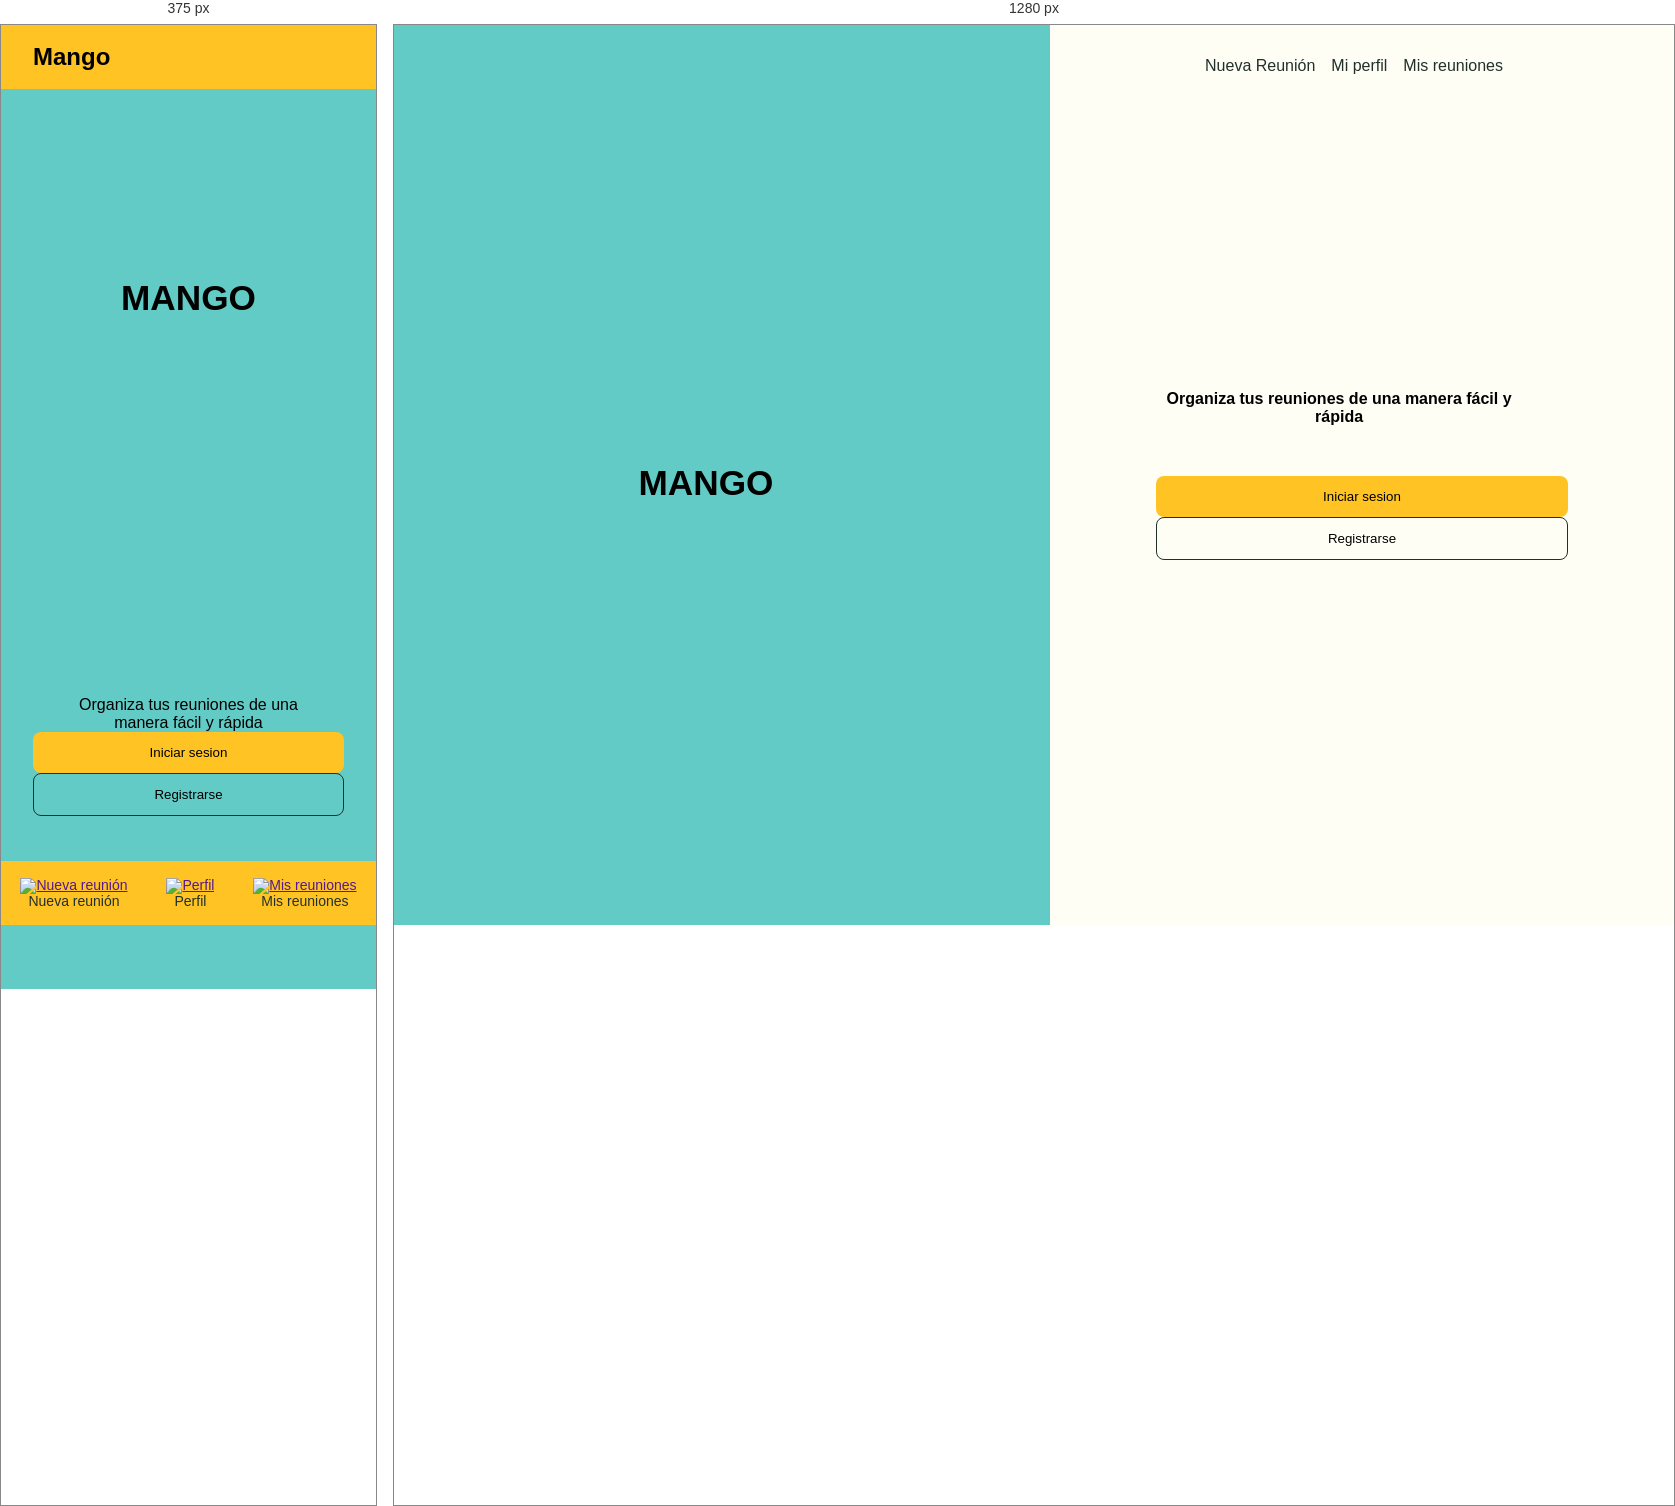
Rendered at 375 px and 1280 px, left to right.

<!-- file: navegacion-mobile.html -->
<!DOCTYPE html>
<html lang="en">

<head>
    <meta charset="UTF-8" />
    <meta http-equiv="X-UA-Compatible" content="IE=edge" />
    <meta name="viewport" content="width=device-width, initial-scale=1.0" />

    <link rel="stylesheet" href="https://cdn.jsdelivr.net/npm/normalize.css@8.0.1/normalize.min.css">

    <link rel="preconnect" href="https://fonts.googleapis.com">
    <link rel="preconnect" href="https://fonts.gstatic.com" crossorigin>
    <link href="https://fonts.googleapis.com/css2?family=Reem+Kufi&family=Work+Sans:wght@400;500;600&display=swap"
        rel="stylesheet">

    <!-- Estilos-->
    <link rel="stylesheet" href="./css/index.css">
    <link rel="stylesheet" href="./css/primeros-pasos.css">
    <link rel="stylesheet" href="./css/navegacion-mobile.css">

    <title>Mango</title>
</head>

<body class="screen">

    <!-- Header -->
    <header class="container header">
        <h2 class="logo">Mango</h2>
        <div class="icons-nav">
            <a id="bell" href=""><img src="../assets/img/bell.svg" alt=""></a>
            <a id="menu" href=""><img src="../assets/img/menu.svg" alt=""></a>
        </div>
    </header>
    <!-- Nav -->
    <nav class="nav">
        <ul class="menu">
            <li><a href="">Iniciar sesión</a></li>
            <li><a href="">Nueva Reunión</a></li>
            <li><a href="">Mi perfil</a></li>
            <li><a href="">Mis reuniones</a></li>
        </ul>
    </nav>
    <main class="welcome ">
        <div class="container brand">
            <img class="img-logo" src="../assets/img/logotipo.png" alt="">
            <h2 class="name">MANGO</h2>
        </div>
        <div class="session">
            <div id="inicio">
                <h4>Organiza tus reuniones de una manera fácil y rápida</h4>
                <button class="btn-yellow">Iniciar sesion</button>
                <button class="btn-empty">Registrarse</button>
            </div>

        </div>
    </main>
    <footer class="footer sticky">
        <div class="icons-footer">
            <div class="new-meeting">
                <a id="new-meeting" href=""><img src="../assets/img/new-meeting.svg" alt="Nueva reunión"></a>
                <p>Nueva reunión</p>
            </div>
            <div class="perfil">
                <a id="perfil" href=""><img src="../assets/img/perfil.svg" alt="Perfil"></a>
                <p>Perfil</p>
            </div>
            <div class="my-meetings">
                <a id="my-meetings" href=""><img src="../assets/img/my-meetings.svg" alt="Mis reuniones"></a>
                <p>Mis reuniones</p>
            </div>
        </div>
    </footer>

    <!-- Scripts -->
    <script src="./js/index.js"></script>
    <script src="./js/primeros-pasos.js" type="module"></script>
    <script src="./js/navegacion-mobile.js" type="module"></script>
</body>

</html>

/* @media block from index.css */
@media (min-width: 992px) { 
    .header{
        display: none;
    }
    

    .nav{
        visibility: visible;
        width: 50%;
        background: transparent;
        
    }
    .menu{
        flex-direction: row;
        justify-content: center;
     
    }
    
    .menu li{
        padding-bottom: 1rem;
        border-bottom: none;
        font-size: 16px;
    }
    .menu li:first-child {
        display: none;
    }
    
    .menu li a{
        color: var(--black);
    
    }
    .menu li a:hover{
        color: var(--secondary-dark);
    }
    

}

/* @media block from index.css */
@media (min-width: 992px) { 
.ph-nav{
    height: 97px;
}
}

/* @media block from primeros-pasos.css */
@media (min-width: 576px) {
  .img-logo {
    width: 40%;
  }
  .btn-yellow,
  .btn-empty {
    width: 50%;
  }
}

/* @media block from primeros-pasos.css */
@media (min-width: 992px) {
  .welcome {
    display: grid;
    grid-template-columns: 1fr 1fr;
  }
  .session {
    background-color: var(--white);
    padding: 0 5rem;
  }
  .session h4 {
    width: 90%;
    margin-bottom: 50px;
    font-weight: 600;
  }
  .btn-yellow,
  .btn-empty {
    width: 90%;
  }
}

/* @media block from navegacion-mobile.css */
@media (min-width: 992px) {
  .footer{
    display: none;
  }
}